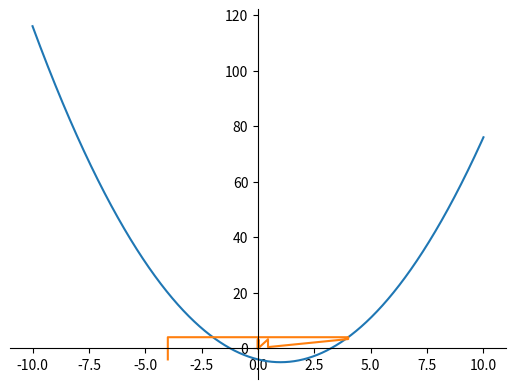

This chart was generated by the following Python code:
from typing import Callable
import matplotlib.pyplot as plt
import numpy as np

class NewtonRaphson:

    def __init__(self, func: Callable[[float], float], a1: float) -> None:
        self.f = func
        self.a = a1

    
    def iterate(self):
        self.a = self.a - (self.func())/(self.deriv())
        return self.a

    def func(self, h=0):
        return self.f(self.a+h)
    
    def deriv(self):
        h = 0.0001
        return (self.func(h) - self.func())/h

def sqaure(x: float) -> float:
    return x**2 - 2*x - 4

test = NewtonRaphson(sqaure,2)

t = np.linspace(-10,10,10000)
fig, ax = plt.subplots()
ax.plot(t,sqaure(t))
x = []
y = []
for i in range(10):
    x += [test.func(),test.func()]
    y += [test.func(), test.iterate()]

ax.spines['left'].set_position('zero')

ax.plot(x,y)
# turn off the right spine/ticks
ax.spines['right'].set_color('none')
ax.yaxis.tick_left()

# set the y-spine
ax.spines['bottom'].set_position('zero')

# turn off the top spine/ticks
ax.spines['top'].set_color('none')
ax.xaxis.tick_bottom()
fig.show()
input()